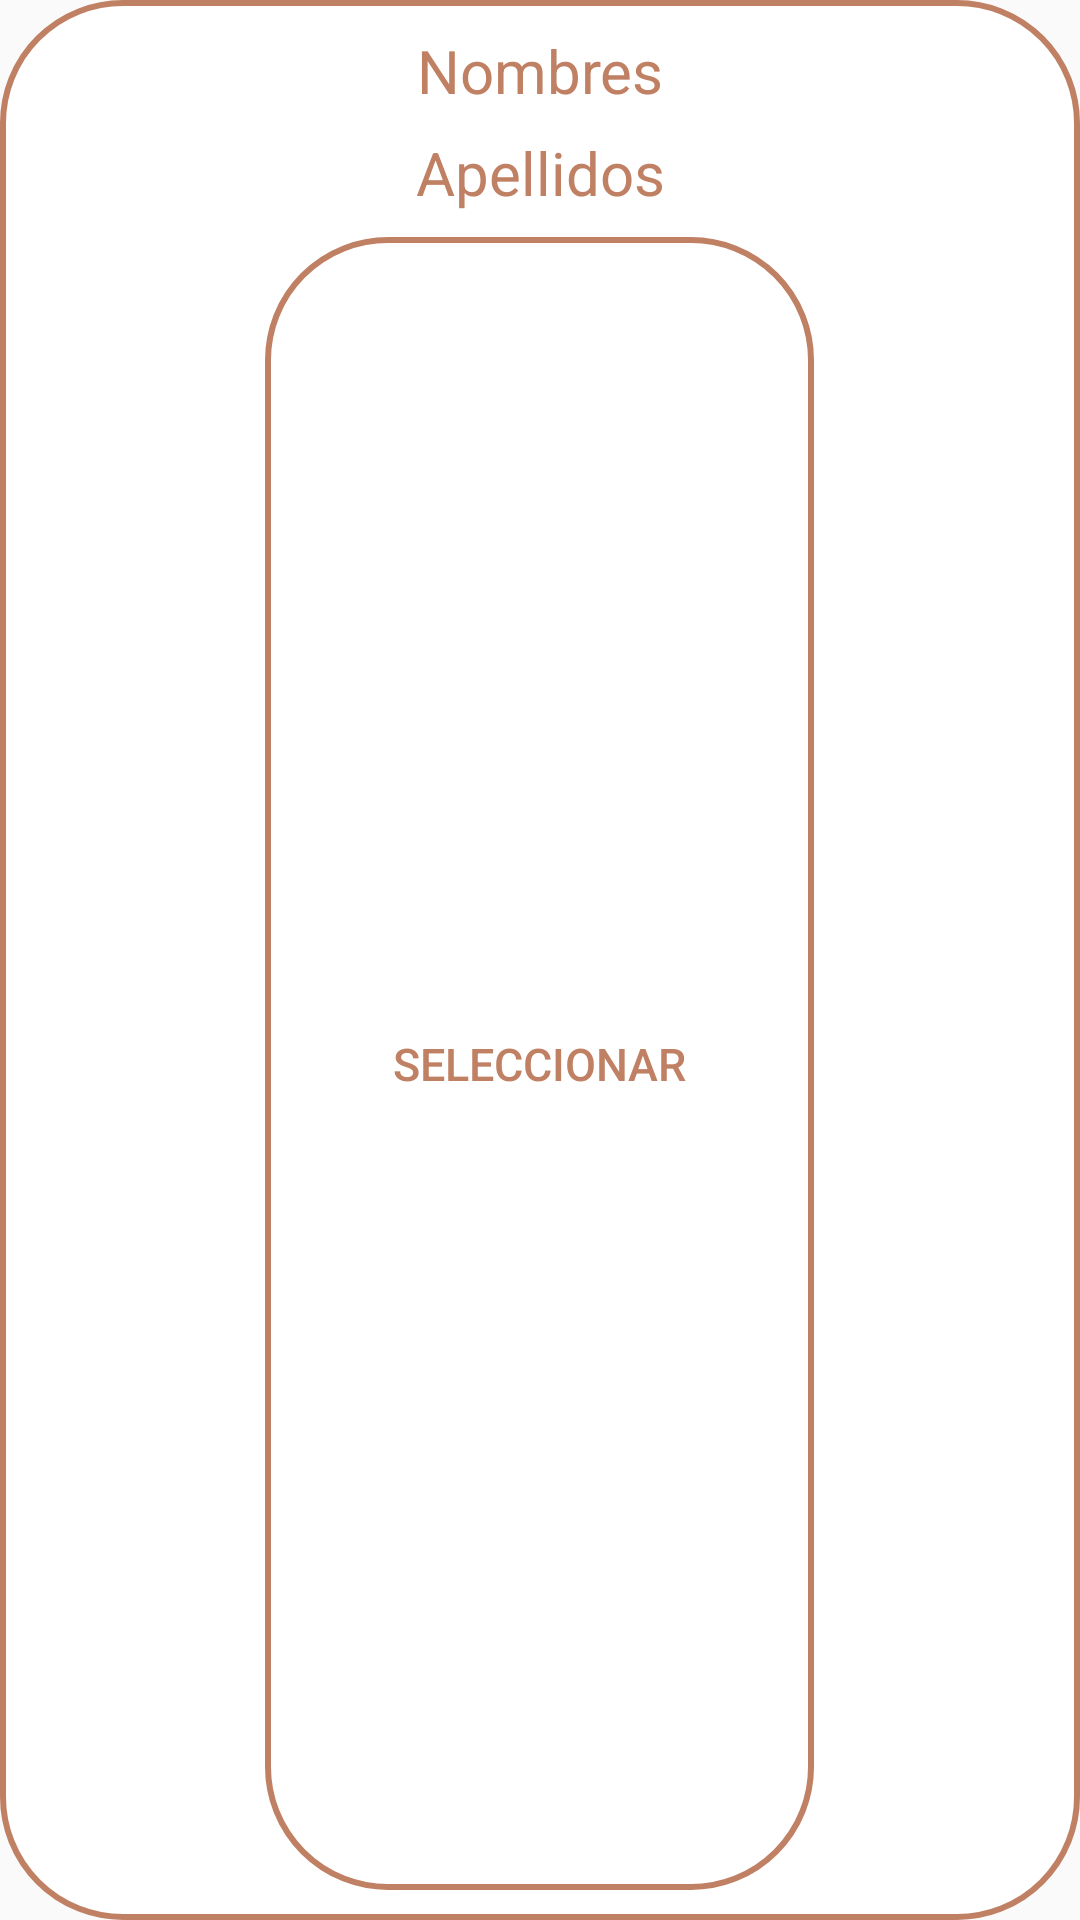

Android layout source for this screen:
<!-- AndroidManifest.xml: application theme Theme.Design.Light.NoActionBar -->
<!-- res/layout/card_select.xml -->
<?xml version="1.0" encoding="utf-8"?>
<LinearLayout xmlns:android="http://schemas.android.com/apk/res/android"
    xmlns:tools="http://schemas.android.com/tools"
    android:layout_width="match_parent"
    android:layout_height="wrap_content"
    android:orientation="vertical"
    android:padding="10dp"

    android:background="@drawable/botones_forma_osuro"
    tools:context=".registro_participante">

    <TextView
        android:id="@+id/textViewselectNombre"
        android:layout_width="match_parent"
        android:layout_height="34dp"
        android:text="Nombres"
        android:textAlignment="center"
        android:textSize="20sp"
        android:textColor="@color/principal"/>

    <TextView
        android:id="@+id/textViewselectApellido"
        android:layout_width="match_parent"
        android:layout_height="35dp"
        android:text="Apellidos"
        android:textAlignment="center"
        android:textSize="20sp"
        android:textColor="@color/principal"/>

    <Button
        android:id="@+id/buttonselect"
        android:layout_width="183dp"
        android:layout_height="wrap_content"
        android:layout_weight="1"
        android:background="@drawable/botones_forma_osuro"
        android:text="seleccionar"
        android:layout_gravity="center"
        android:textColor="@color/principal"
        android:textSize="15sp" />
</LinearLayout>
<!-- resources referenced by this layout -->
<resources>
  <color name="principal">#C08063</color>
  <!-- drawable botones_forma_osuro (drawable) -->
  <?xml version="1.0" encoding="utf-8"?>
  <shape xmlns:android="http://schemas.android.com/apk/res/android">
      <corners
          android:bottomLeftRadius="40dp"
          android:bottomRightRadius="40dp"
          android:radius="40dp"
          android:topLeftRadius="40dp"
          android:topRightRadius="40dp" />
      <solid android:color="@color/white" />
      <stroke
          android:width="2dp"
          android:color="@color/principal" />
  </shape>
  <color name="white">#FFFFFFFF</color>
</resources>
